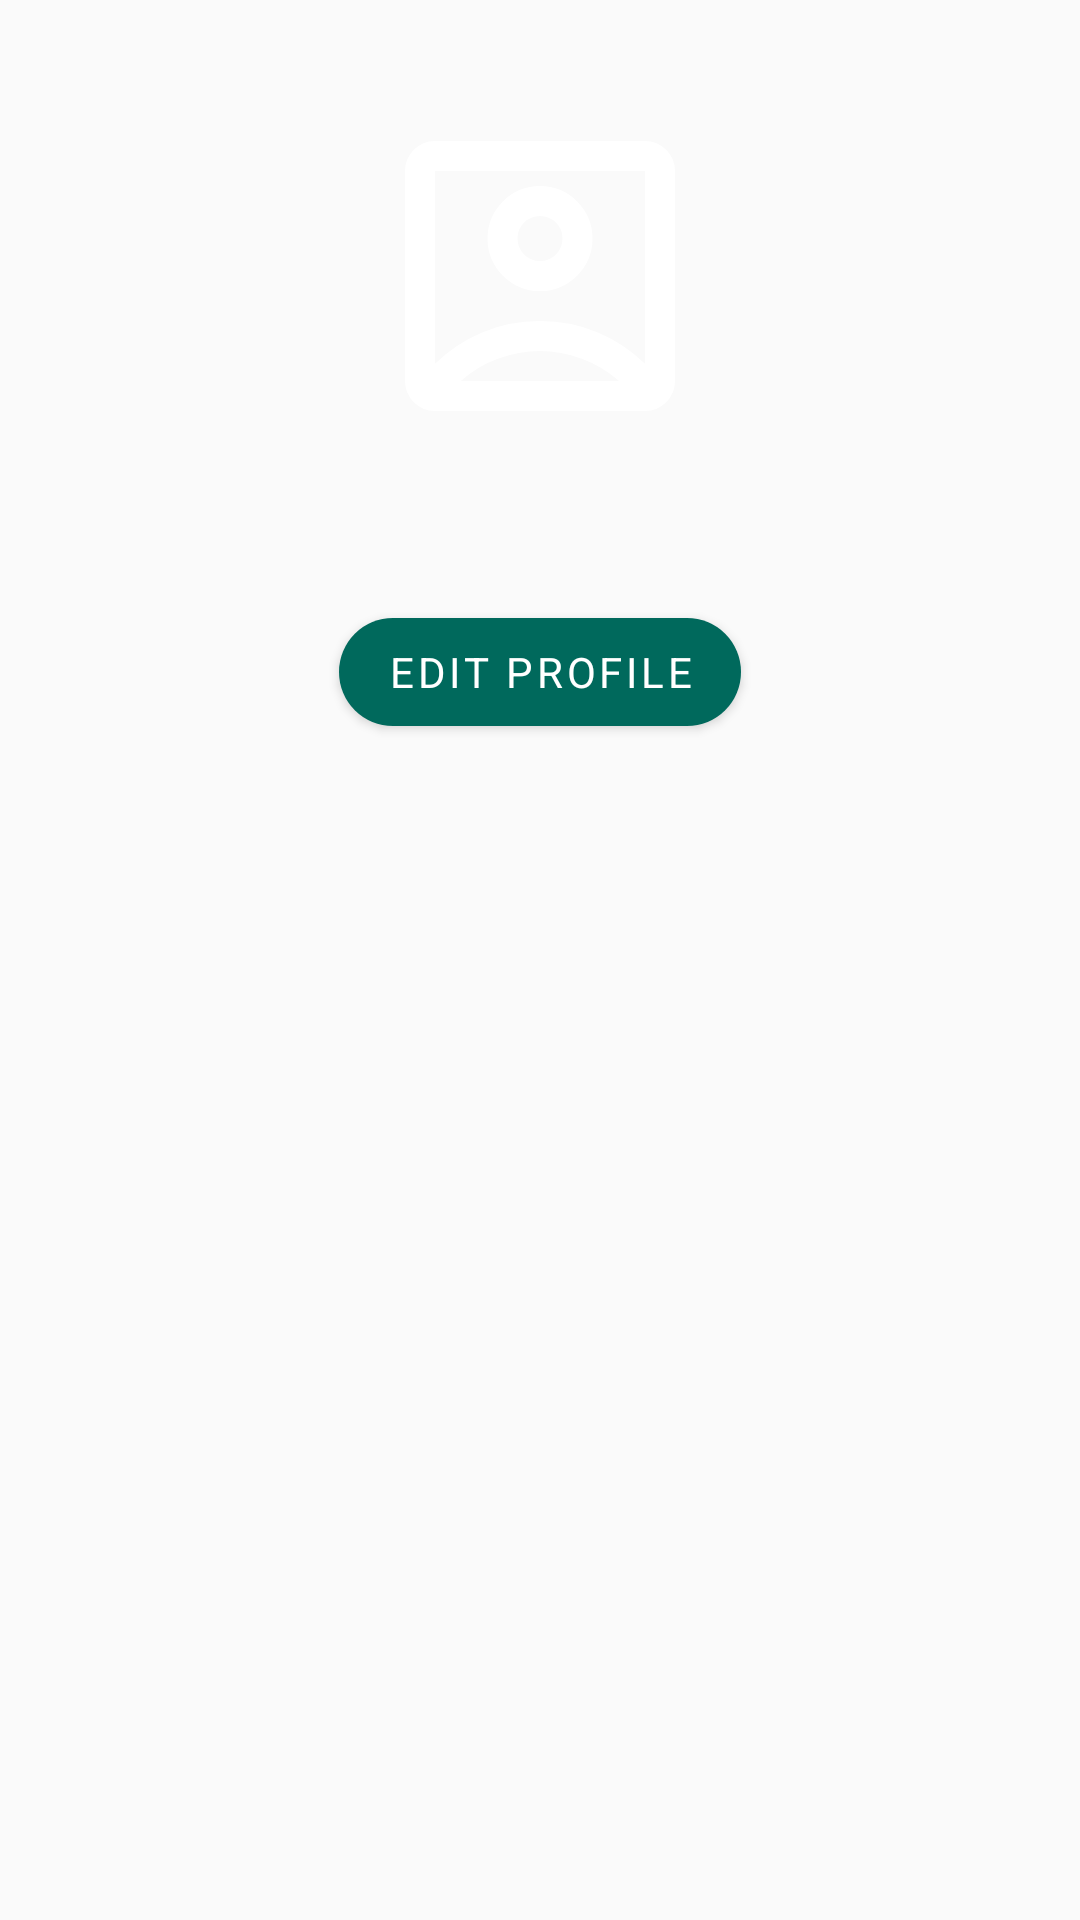

The Android layout XML behind this screen, and the referenced resources:
<!-- AndroidManifest.xml: application theme Theme.SmartNeighborhood -->
<!-- res/layout/activity_profile.xml -->
<androidx.constraintlayout.widget.ConstraintLayout xmlns:android="http://schemas.android.com/apk/res/android"
    xmlns:app="http://schemas.android.com/apk/res-auto"
    xmlns:tools="http://schemas.android.com/tools"
    android:layout_width="match_parent"
    android:layout_height="match_parent"
    android:background="@color/backgroundLight"
    tools:context=".ProfileActivity">

    
    <ImageView
        android:id="@+id/imgAvatar"
        android:src="@drawable/ic_profile"
    android:layout_width="120dp"
    android:layout_height="120dp"
    android:layout_marginTop="32dp"
    app:layout_constraintTop_toTopOf="parent"
    app:layout_constraintStart_toStartOf="parent"
    app:layout_constraintEnd_toEndOf="parent"
    android:contentDescription="Profile Avatar" />

    
    <TextView
        android:id="@+id/txtName"
        android:text="John Doe"
        android:textSize="20sp"
        android:textStyle="bold"
        android:textColor="@color/primaryColor"
        android:layout_marginTop="16dp"
        app:layout_constraintTop_toBottomOf="@id/imgAvatar"
        app:layout_constraintStart_toStartOf="parent"
        app:layout_constraintEnd_toEndOf="parent"/>

    
    <TextView
        android:id="@+id/txtEmail"
        android:text="johndoe@example.com"
        android:textSize="16sp"
        android:textColor="@color/textSecondary"
        android:layout_marginTop="8dp"
        app:layout_constraintTop_toBottomOf="@id/txtName"
        app:layout_constraintStart_toStartOf="parent"
        app:layout_constraintEnd_toEndOf="parent"/>

    
    <com.google.android.material.button.MaterialButton
        android:id="@+id/btnEditProfile"
        android:text="Edit Profile"
        style="@style/Widget.MaterialComponents.Button"
        app:cornerRadius="24dp"
        android:layout_width="wrap_content"
        android:layout_height="wrap_content"
        android:layout_marginTop="24dp"
        app:layout_constraintTop_toBottomOf="@id/txtEmail"
        app:layout_constraintStart_toStartOf="parent"
        app:layout_constraintEnd_toEndOf="parent"/>
</androidx.constraintlayout.widget.ConstraintLayout>
<!-- resources referenced by this layout -->
<resources>
  <color name="backgroundLight">#FAFAFA</color>
  <color name="primaryColor">#00695C</color>
  <color name="textSecondary">#757575</color>
  <!-- drawable ic_profile (drawable) -->
  <vector xmlns:android="http://schemas.android.com/apk/res/android"
      android:width="32dp"
      android:height="32dp"
      android:viewportWidth="960"
      android:viewportHeight="960"
      android:tint="?attr/colorOnPrimary">  
  
      <path
          android:fillColor="?attr/colorOnPrimary"
      android:pathData="M200,714Q254,661 325.5,630.5Q397,600 480,600Q563,600 634.5,630.5Q706,661 760,714L760,200L200,200L200,714ZM480,520Q538,520 579,479Q620,438 620,380Q620,322 579,281Q538,240 480,240Q422,240 381,281Q340,322 340,380Q340,438 381,479Q422,520 480,520ZM200,840Q167,840 143.5,816.5Q120,793 120,760L120,200Q120,167 143.5,143.5Q167,120 200,120L760,120Q793,120 816.5,143.5Q840,167 840,200L840,760Q840,793 816.5,816.5Q793,840 760,840L200,840ZM269,760L691,760Q647,721 591.5,700.5Q536,680 480,680Q424,680 367.5,700.5Q311,721 269,760ZM480,440Q455,440 437.5,422.5Q420,405 420,380Q420,355 437.5,337.5Q455,320 480,320Q505,320 522.5,337.5Q540,355 540,380Q540,405 522.5,422.5Q505,440 480,440Z"/>
  </vector>
  <style name="Theme.SmartNeighborhood" parent="Theme.MaterialComponents.DayNight.NoActionBar">
          
          <item name="colorPrimary">@color/primaryColor</item>
          <item name="colorSecondary">@color/secondaryColor</item>
          <item name="android:windowBackground">@color/backgroundColor</item>
          <item name="colorSurface">@color/cardColor</item>
          <item name="colorOnSurface">@android:color/black</item>
  
          
          <item name="android:fontFamily">sans-serif</item>
          <item name="android:textColor">@android:color/black</item>
  
          
          <item name="toolbarStyle">@style/Widget.MaterialComponents.Toolbar.Primary</item>
      </style>
  <color name="secondaryColor">#FF9800</color>
  <color name="backgroundColor">#FAFAFA</color>
  <color name="cardColor">#FFFFFF</color>
</resources>
